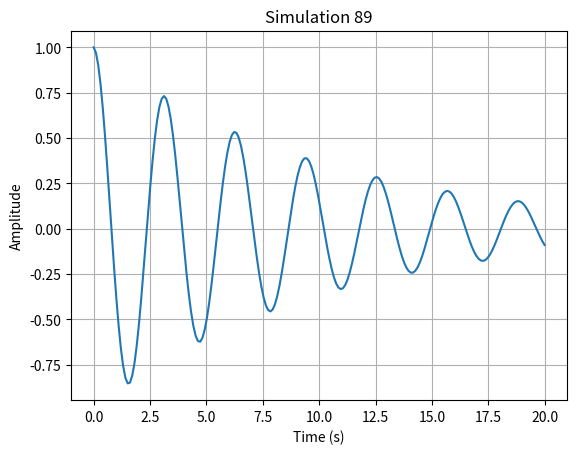

Recreate this plot in Python.
import numpy as np
import matplotlib.pyplot as plt

def run_simulation():
    # Short physics simulation: damped harmonic oscillator
    t = np.linspace(0, 20, 200)
    gamma = 0.1
    omega = 2.0
    y = np.exp(-gamma * t) * np.cos(omega * t)
    
    plt.figure()
    plt.plot(t, y)
    plt.title("Simulation 89")
    plt.xlabel("Time (s)")
    plt.ylabel("Amplitude")
    plt.grid(True)
    plt.savefig("sim_89.png")
    plt.close()

if __name__ == "__main__":
    run_simulation()
